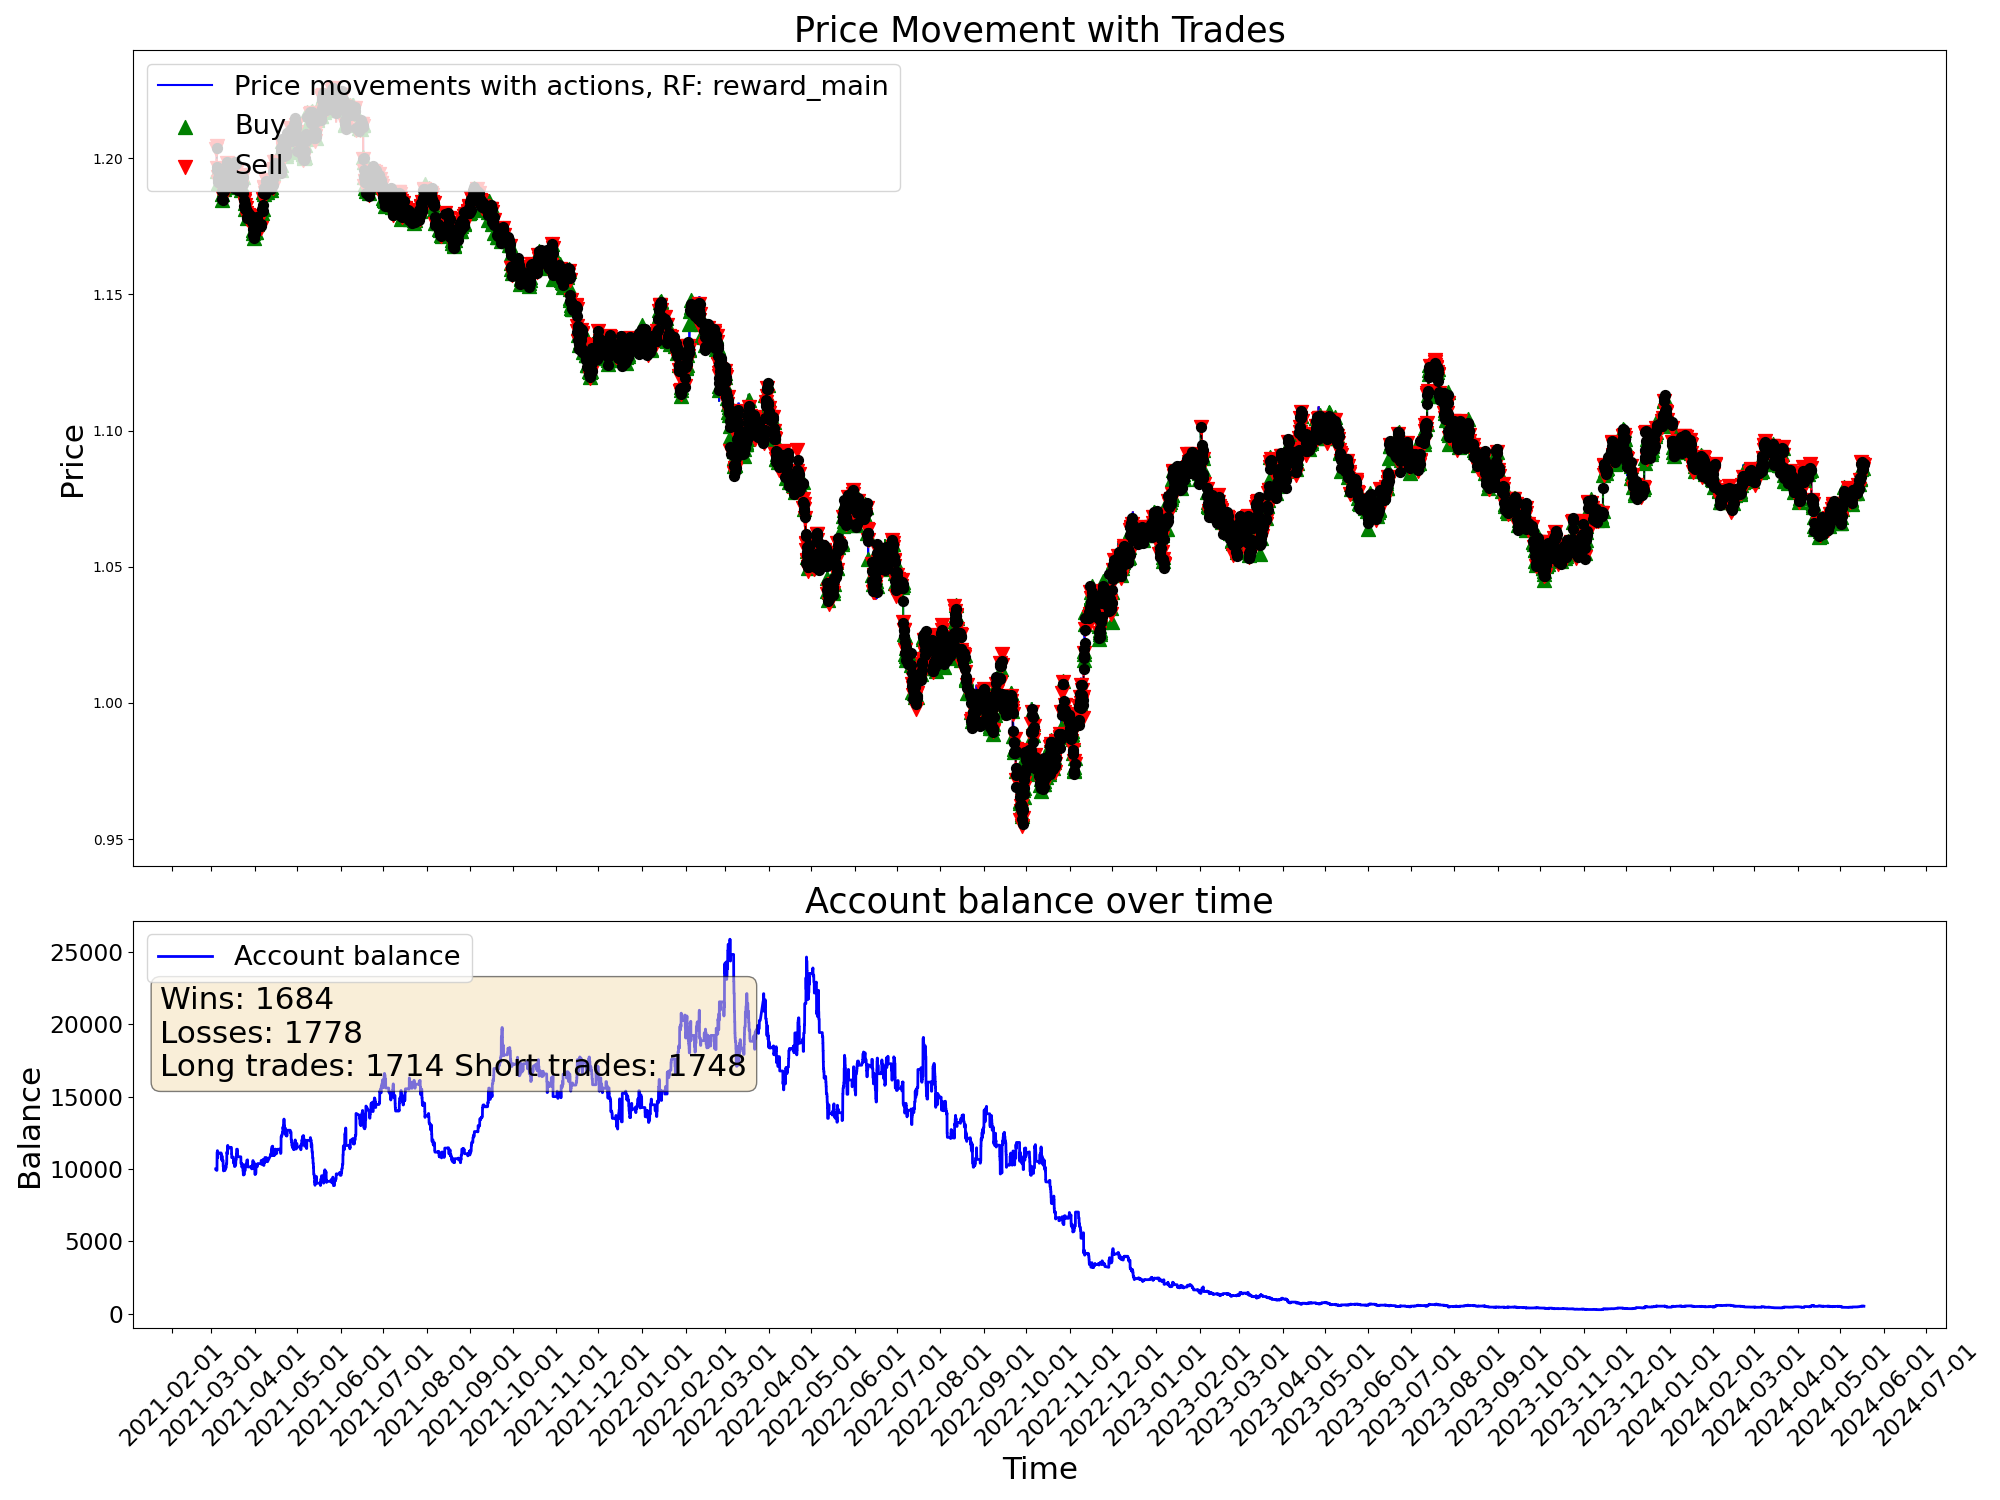

Data behind this chart, as committed beside it:
time, open, high, low, close, tick_volume, actDir, actRisk, eReward, eAccBalance, eWins, eLosses, pType, pOpenPrice, pSLPrice, pTPPrice, pProfit
2021-03-04 03:00:00, 1.206, 1.206, 1.205, 1.206, 2527, 0.0, 0.0, 0.0, 10000, 0, 0, 0, 0.0, 0.0, 0.0, 0.0
2021-03-04 04:00:00, 1.206, 1.206, 1.205, 1.205, 2195, 0.0, 0.0, 0.0, 10000, 0, 0, 0, 0.0, 0.0, 0.0, 0.0
2021-03-04 05:00:00, 1.205, 1.206, 1.205, 1.205, 1774, 0.0, 0.0, 0.0, 10000, 0, 0, 0, 0.0, 0.0, 0.0, 0.0
2021-03-04 06:00:00, 1.205, 1.205, 1.204, 1.205, 2248, 0.0, 0.0, 0.0, 10000, 0, 0, 0, 0.0, 0.0, 0.0, 0.0
2021-03-04 07:00:00, 1.205, 1.206, 1.205, 1.206, 2379, 0.0, 0.0, 0.0, 10000, 0, 0, 0, 0.0, 0.0, 0.0, 0.0
2021-03-04 08:00:00, 1.206, 1.206, 1.206, 1.206, 2413, 0.0, 0.0, 0.0, 10000, 0, 0, 0, 0.0, 0.0, 0.0, 0.0
2021-03-04 09:00:00, 1.206, 1.206, 1.205, 1.205, 3812, 0.0, 0.0, 0.0, 10000, 0, 0, 0, 0.0, 0.0, 0.0, 0.0
2021-03-04 10:00:00, 1.205, 1.206, 1.204, 1.204, 6946, 0.0, 0.0, 0.0, 10000, 0, 0, 0, 0.0, 0.0, 0.0, 0.0
2021-03-04 11:00:00, 1.204, 1.204, 1.203, 1.203, 5425, 0.0, 0.0, 0.0, 10000, 0, 0, 0, 0.0, 0.0, 0.0, 0.0
2021-03-04 12:00:00, 1.203, 1.205, 1.203, 1.205, 5281, 0.0, 0.0, 0.0, 10000, 0, 0, 0, 0.0, 0.0, 0.0, 0.0
2021-03-04 13:00:00, 1.205, 1.205, 1.203, 1.203, 4233, 0.0, 0.0, 0.0, 10000, 0, 0, 0, 0.0, 0.0, 0.0, 0.0
2021-03-04 14:00:00, 1.203, 1.204, 1.203, 1.203, 4352, -0.5936, -0.5936, 0.0, 10000, 0, 0, 2, 1.203, 1.205, 0.0, 0.0
2021-03-04 15:00:00, 1.203, 1.204, 1.203, 1.204, 5153, 0.3262, 0.3262, 0.0, 10000, 0, 0, 2, 1.203, 1.205, 0.0, 0.0
2021-03-04 16:00:00, 1.204, 1.204, 1.203, 1.204, 5766, -0.2226, -0.2226, 0.0, 10000, 0, 0, 2, 1.203, 1.205, 0.0, 0.0
2021-03-04 17:00:00, 1.204, 1.204, 1.202, 1.204, 8847, 0.6705, 0.6705, 0.0, 9902, 0, 1, 0, 0.0, 0.0, 0.0, -98.5
2021-03-04 18:00:00, 1.204, 1.205, 1.204, 1.204, 6093, -0.6493, -0.6493, 0.0, 9902, 0, 1, 2, 1.204, 1.206, 0.0, 0.0
2021-03-04 19:00:00, 1.204, 1.205, 1.199, 1.199, 15538, -1.0, -1.0, 0.0, 9902, 0, 1, 2, 1.204, 1.206, 0.0, 0.0
2021-03-04 20:00:00, 1.199, 1.2, 1.197, 1.197, 12890, 0.5365, 0.5365, 0.0, 9902, 0, 1, 2, 1.204, 1.206, 0.0, 0.0
2021-03-04 21:00:00, 1.197, 1.198, 1.196, 1.197, 8493, 0.3822, 0.3822, 0.0, 9902, 0, 1, 2, 1.204, 1.206, 0.0, 0.0
2021-03-04 22:00:00, 1.197, 1.197, 1.196, 1.197, 5417, 0.2926, 0.2926, 0.0, 9902, 0, 1, 2, 1.204, 1.206, 0.0, 0.0
2021-03-04 23:00:00, 1.197, 1.197, 1.197, 1.197, 1930, -0.1864, -0.1864, 0.0, 9902, 0, 1, 2, 1.204, 1.206, 0.0, 0.0
2021-03-05 00:00:00, 1.196, 1.198, 1.196, 1.197, 828, -0.5757, -0.5757, 0.0, 9902, 0, 1, 2, 1.204, 1.206, 0.0, 0.0
2021-03-05 01:00:00, 1.198, 1.198, 1.196, 1.197, 2478, 0.3266, 0.3266, 0.0, 9902, 0, 1, 2, 1.204, 1.206, 0.0, 0.0
2021-03-05 02:00:00, 1.197, 1.197, 1.196, 1.197, 2903, 1.0, 1.0, 0.0, 11139, 1, 1, 0, 0.0, 0.0, 0.0, 1238
2021-03-05 03:00:00, 1.197, 1.197, 1.195, 1.196, 4152, 0.4826, 0.4826, 0.0, 11139, 1, 1, 0, 1.197, 1.198, 0.0, 0.0
2021-03-05 04:00:00, 1.196, 1.196, 1.195, 1.196, 2808, -0.6876, -0.6876, 0.0, 11139, 1, 1, 2, 1.196, 1.198, 0.0, 0.0
2021-03-05 05:00:00, 1.196, 1.197, 1.196, 1.196, 2103, 0.5961, 0.5961, 0.0, 11139, 1, 1, 2, 1.196, 1.198, 0.0, 0.0
2021-03-05 06:00:00, 1.196, 1.196, 1.196, 1.196, 2160, -0.1492, -0.1492, 0.0, 11139, 1, 1, 2, 1.196, 1.198, 0.0, 0.0
2021-03-05 07:00:00, 1.196, 1.196, 1.196, 1.196, 2014, 0.6649, 0.6649, 0.0, 11264, 2, 1, 0, 0.0, 0.0, 0.0, 125.3
2021-03-05 08:00:00, 1.196, 1.196, 1.195, 1.195, 2382, 0.6124, 0.6124, 0.0, 11264, 2, 1, 1, 1.195, 1.194, 0.0, 0.0
2021-03-05 09:00:00, 1.195, 1.196, 1.195, 1.195, 5839, -1.0, -1.0, 0.0, 11264, 2, 1, 1, 1.195, 1.194, 0.0, 0.0
2021-03-05 10:00:00, 1.195, 1.195, 1.191, 1.193, 8326, 1.0, 1.0, 0.0, 11264, 2, 1, 1, 1.195, 1.194, 0.0, 0.0
2021-03-05 11:00:00, 1.193, 1.194, 1.192, 1.193, 7103, 0.1208, 0.1208, 0.0, 10772, 2, 2, 0, 0.0, 0.0, 0.0, -492.8
2021-03-05 12:00:00, 1.193, 1.194, 1.193, 1.193, 4902, -0.07373, -0.07373, 0.0, 10772, 2, 2, 0, 1.193, 1.191, 0.0, 0.0
2021-03-05 13:00:00, 1.193, 1.194, 1.192, 1.193, 5260, -0.6727, -0.6727, 0.0, 10772, 2, 2, 2, 1.193, 1.195, 0.0, 0.0
2021-03-05 14:00:00, 1.193, 1.194, 1.193, 1.194, 5070, 1.0, 1.0, 0.0, 10772, 2, 2, 2, 1.193, 1.195, 0.0, 0.0
2021-03-05 15:00:00, 1.194, 1.194, 1.189, 1.192, 12120, -1.0, -1.0, 0.0, 10772, 2, 2, 2, 1.193, 1.195, 0.0, 0.0
2021-03-05 16:00:00, 1.192, 1.195, 1.191, 1.192, 14742, 1.0, 1.0, 0.0, 11015, 3, 2, 0, 0.0, 0.0, 0.0, 243.3
2021-03-05 17:00:00, 1.192, 1.193, 1.191, 1.191, 14808, 0.9221, 0.9221, 0.0, 11015, 3, 2, 1, 1.191, 1.189, 0.0, 0.0
2021-03-05 18:00:00, 1.191, 1.192, 1.191, 1.191, 10301, -0.5576, -0.5576, 0.0, 11015, 3, 2, 1, 1.191, 1.189, 0.0, 0.0
2021-03-05 19:00:00, 1.191, 1.192, 1.191, 1.191, 6640, 0.6836, 0.6836, 0.0, 11015, 3, 2, 1, 1.191, 1.189, 0.0, 0.0
2021-03-05 20:00:00, 1.191, 1.192, 1.191, 1.191, 4874, -0.8995, -0.8995, 0.0, 11106, 4, 2, 0, 0.0, 0.0, 0.0, 91.23
2021-03-05 21:00:00, 1.191, 1.192, 1.191, 1.191, 3173, -1.0, -1.0, 0.0, 11106, 4, 2, 2, 1.191, 1.193, 0.0, 0.0
2021-03-05 22:00:00, 1.191, 1.192, 1.191, 1.192, 2490, 0.08192, 0.08192, 0.0, 11106, 4, 2, 2, 1.191, 1.193, 0.0, 0.0
2021-03-05 23:00:00, 1.192, 1.192, 1.191, 1.191, 1898, 0.3563, 0.3563, 0.0, 11106, 4, 2, 2, 1.191, 1.193, 0.0, 0.0
2021-03-08 00:00:00, 1.192, 1.192, 1.192, 1.192, 259, -1.0, -1.0, 0.0, 11106, 4, 2, 2, 1.191, 1.193, 0.0, 0.0
2021-03-08 01:00:00, 1.192, 1.193, 1.192, 1.193, 3768, 1.0, 1.0, 0.0, 11001, 4, 3, 0, 0.0, 0.0, 0.0, -104.7
2021-03-08 02:00:00, 1.193, 1.193, 1.192, 1.193, 2426, 1.0, 1.0, 0.0, 11001, 4, 3, 1, 1.193, 1.191, 0.0, 0.0
2021-03-08 03:00:00, 1.193, 1.193, 1.192, 1.193, 2960, -1.0, -1.0, 0.0, 11001, 4, 3, 1, 1.193, 1.191, 0.0, 0.0
2021-03-08 04:00:00, 1.193, 1.193, 1.19, 1.191, 3242, 0.271, 0.271, 0.0, 11001, 4, 3, 1, 1.193, 1.191, 0.0, 0.0
2021-03-08 05:00:00, 1.191, 1.191, 1.19, 1.19, 2663, 0.6026, 0.6026, 0.0, 10635, 4, 4, 0, 0.0, 0.0, 0.0, -366.1
2021-03-08 06:00:00, 1.19, 1.191, 1.19, 1.191, 1703, 0.1051, 0.1051, 0.0, 10635, 4, 4, 0, 1.191, 1.192, 0.0, 0.0
2021-03-08 07:00:00, 1.191, 1.191, 1.191, 1.191, 2904, 0.005024, 0.005024, 0.0, 10635, 4, 4, 0, 1.191, 1.192, 0.0, 0.0
2021-03-08 08:00:00, 1.191, 1.191, 1.189, 1.189, 3010, -1.0, -1.0, 0.0, 10635, 4, 4, 2, 1.189, 1.191, 0.0, 0.0
2021-03-08 09:00:00, 1.189, 1.19, 1.188, 1.189, 5676, 0.7355, 0.7355, 0.0, 10635, 4, 4, 2, 1.189, 1.191, 0.0, 0.0
2021-03-08 10:00:00, 1.189, 1.19, 1.188, 1.188, 6370, -0.1842, -0.1842, 0.0, 10635, 4, 4, 2, 1.189, 1.191, 0.0, 0.0
2021-03-08 11:00:00, 1.188, 1.188, 1.187, 1.187, 5175, 1.0, 1.0, 0.0, 10889, 5, 4, 0, 0.0, 0.0, 0.0, 253.2
2021-03-08 12:00:00, 1.187, 1.188, 1.187, 1.188, 4080, -0.04204, -0.04204, 0.0, 10889, 5, 4, 0, 1.191, 1.192, 0.0, 0.0
2021-03-08 13:00:00, 1.188, 1.188, 1.187, 1.187, 3798, 0.7171, 0.7171, 0.0, 10889, 5, 4, 1, 1.187, 1.185, 0.0, 0.0
2021-03-08 14:00:00, 1.187, 1.187, 1.186, 1.186, 4953, -1.0, -1.0, 0.0, 10889, 5, 4, 1, 1.187, 1.185, 0.0, 0.0
... 19,940 more rows
